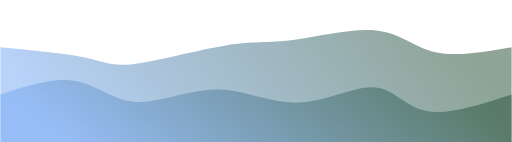
t = 0.00 s
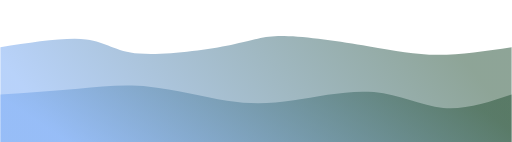
t = 0.75 s
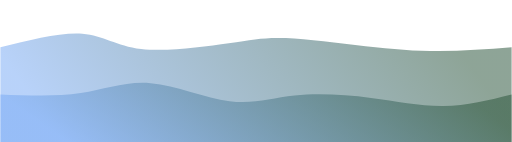
t = 1.25 s
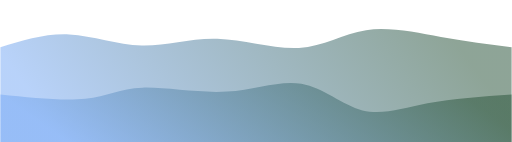
t = 2.00 s
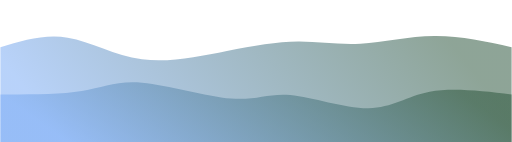
t = 2.75 s
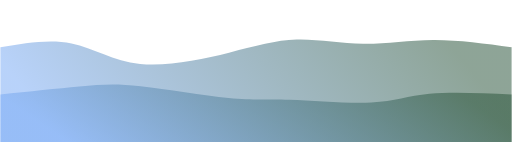
t = 3.25 s

The animated SVG that drew these frames (rendered in a browser with its animation timeline set to each time). Animation: 2 CSS @keyframes rules; one cycle of 4.00 s, repeats indefinitely.

<svg width="100%" height="100%" id="svg" viewBox="0 0 1440 400" xmlns="http://www.w3.org/2000/svg" class="transition duration-300 ease-in-out delay-150"><style>
          .path-0{
            animation:pathAnim-0 4s;
            animation-timing-function: linear;
            animation-iteration-count: infinite;
          }
          @keyframes pathAnim-0{
            0%{
              d: path("M 0,400 C 0,400 0,133 0,133 C 91.58227413260047,141.667124699416 183.16454826520095,150.33424939883201 238,162 C 292.83545173479905,173.66575060116799 310.9240810717967,188.33012710408792 377,180 C 443.0759189282033,171.66987289591208 557.1391274476125,140.34524218481624 635,128 C 712.8608725523875,115.65475781518376 754.5194091377534,122.28890415664719 824,113 C 893.4805908622466,103.71109584335281 990.783236001374,78.49914118859499 1059,86 C 1127.216763998626,93.50085881140501 1166.3476468567503,133.71453108897285 1225,147 C 1283.6523531432497,160.28546891102715 1361.8261765716247,146.64273445551356 1440,133 C 1440,133 1440,400 1440,400 Z");
            }
            25%{
              d: path("M 0,400 C 0,400 0,133 0,133 C 92.50291995877706,111.05908622466507 185.0058399175541,89.11817244933013 243,94 C 300.9941600824459,98.88182755066987 324.4795602885606,130.58639642734454 396,141 C 467.5204397114394,151.41360357265546 587.0759189282034,140.53624184129166 654,126 C 720.9240810717966,111.46375815870834 735.216763998626,93.26863620748883 792,98 C 848.783236001374,102.73136379251117 948.057025077293,130.38921332875302 1028,145 C 1107.942974922707,159.61078667124698 1168.555135692202,161.17451047749913 1234,157 C 1299.444864307798,152.82548952250087 1369.722432153899,142.91274476125045 1440,133 C 1440,133 1440,400 1440,400 Z");
            }
            50%{
              d: path("M 0,400 C 0,400 0,133 0,133 C 63.79800755754036,113.36963242871866 127.59601511508072,93.73926485743732 194,97 C 260.4039848849193,100.26073514256268 329.41394709721754,126.41257299896941 398,128 C 466.58605290278246,129.5874270010306 534.7481964960494,106.610443146685 611,109 C 687.2518035039506,111.389556853315 771.5932669185847,139.14565441429062 841,135 C 910.4067330814153,130.85434558570938 964.8787358296117,94.80693919615253 1030,85 C 1095.1212641703883,75.19306080384747 1170.891789762968,91.62658880109927 1241,104 C 1311.108210237032,116.37341119890073 1375.554105118516,124.68670559945036 1440,133 C 1440,133 1440,400 1440,400 Z");
            }
            75%{
              d: path("M 0,400 C 0,400 0,133 0,133 C 61.81380968739266,114.49295774647888 123.62761937478533,95.98591549295774 188,109 C 252.37238062521467,122.01408450704226 319.3033321882514,166.54929577464787 399,180 C 478.6966678117486,193.45070422535213 571.1590518722089,175.81690140845072 647,155 C 722.8409481277911,134.18309859154928 782.060460322913,110.18309859154928 838,111 C 893.939539677087,111.81690140845072 946.5991068361388,137.45070422535213 1009,136 C 1071.4008931638612,134.54929577464787 1143.5431123325318,106.01408450704226 1217,101 C 1290.4568876674682,95.98591549295774 1365.2284438337342,114.49295774647888 1440,133 C 1440,133 1440,400 1440,400 Z");
            }
            100%{
              d: path("M 0,400 C 0,400 0,133 0,133 C 91.58227413260047,141.667124699416 183.16454826520095,150.33424939883201 238,162 C 292.83545173479905,173.66575060116799 310.9240810717967,188.33012710408792 377,180 C 443.0759189282033,171.66987289591208 557.1391274476125,140.34524218481624 635,128 C 712.8608725523875,115.65475781518376 754.5194091377534,122.28890415664719 824,113 C 893.4805908622466,103.71109584335281 990.783236001374,78.49914118859499 1059,86 C 1127.216763998626,93.50085881140501 1166.3476468567503,133.71453108897285 1225,147 C 1283.6523531432497,160.28546891102715 1361.8261765716247,146.64273445551356 1440,133 C 1440,133 1440,400 1440,400 Z");
            }
          }</style><defs><linearGradient id="gradient" x1="1%" y1="58%" x2="99%" y2="42%"><stop offset="5%" stop-color="#7aabf588"></stop><stop offset="95%" stop-color="#2b553c88"></stop></linearGradient></defs><path d="M 0,400 C 0,400 0,133 0,133 C 91.58227413260047,141.667124699416 183.16454826520095,150.33424939883201 238,162 C 292.83545173479905,173.66575060116799 310.9240810717967,188.33012710408792 377,180 C 443.0759189282033,171.66987289591208 557.1391274476125,140.34524218481624 635,128 C 712.8608725523875,115.65475781518376 754.5194091377534,122.28890415664719 824,113 C 893.4805908622466,103.71109584335281 990.783236001374,78.49914118859499 1059,86 C 1127.216763998626,93.50085881140501 1166.3476468567503,133.71453108897285 1225,147 C 1283.6523531432497,160.28546891102715 1361.8261765716247,146.64273445551356 1440,133 C 1440,133 1440,400 1440,400 Z" stroke="none" stroke-width="0" fill="url(#gradient)" class="transition-all duration-300 ease-in-out delay-150 path-0"></path><style>
          .path-1{
            animation:pathAnim-1 4s;
            animation-timing-function: linear;
            animation-iteration-count: infinite;
          }
          @keyframes pathAnim-1{
            0%{
              d: path("M 0,400 C 0,400 0,266 0,266 C 75.12469941600824,241.75747165922365 150.24939883201648,217.51494331844728 211,228 C 271.7506011679835,238.48505668155272 318.1271040879423,283.69769838543453 383,287 C 447.8728959120577,290.30230161456547 531.2421848162143,251.69426313981452 610,252 C 688.7578151837857,252.30573686018548 762.9041566472004,291.5252490553074 840,289 C 917.0958433527996,286.4747509446926 997.1411885949844,242.2047406389557 1053,246 C 1108.8588114050156,249.7952593610443 1140.5310889728617,301.6557883888698 1201,313 C 1261.4689110271383,324.3442116111302 1350.7344555135692,295.17210580556514 1440,266 C 1440,266 1440,400 1440,400 Z");
            }
            25%{
              d: path("M 0,400 C 0,400 0,266 0,266 C 75.72930264513914,267.2497423565785 151.45860529027829,268.499484713157 222,257 C 292.5413947097217,245.500515286843 357.8948814840261,221.25180350395055 431,230 C 504.1051185159739,238.74819649604945 584.9618687736173,280.4933012710409 648,294 C 711.0381312263827,307.5066987289591 756.2576434215048,292.77499141188594 822,280 C 887.7423565784952,267.22500858811406 974.0075575403639,256.4067330814153 1052,264 C 1129.992442459636,271.5932669185847 1199.712126417039,297.59807626245276 1263,301 C 1326.287873582961,304.40192373754724 1383.1439367914804,285.2009618687736 1440,266 C 1440,266 1440,400 1440,400 Z");
            }
            50%{
              d: path("M 0,400 C 0,400 0,266 0,266 C 88.59154929577466,275.2669185846788 177.1830985915493,284.5338371693576 239,278 C 300.8169014084507,271.4661628306424 335.8591549295776,249.13156990724838 400,247 C 464.1408450704224,244.86843009275162 557.3802816901408,262.9398832016489 638,258 C 718.6197183098592,253.0601167983511 786.6197183098591,225.10889728615595 848,236 C 909.3802816901409,246.89110271384405 964.1408450704225,296.6245276537272 1020,311 C 1075.8591549295775,325.3754723462728 1132.8169014084508,304.39299209893505 1203,291 C 1273.1830985915492,277.60700790106495 1356.5915492957747,271.80350395053244 1440,266 C 1440,266 1440,400 1440,400 Z");
            }
            75%{
              d: path("M 0,400 C 0,400 0,266 0,266 C 82.87186533837169,263.02919958777056 165.74373067674338,260.05839917554107 226,249 C 286.2562693232566,237.94160082445893 323.89694263139813,218.79560288560634 399,228 C 474.10305736860187,237.20439711439366 586.6684987976641,274.7591892820337 654,284 C 721.3315012023359,293.2408107179663 743.4290621779458,274.1676399862591 806,278 C 868.5709378220542,281.8323600137409 971.6152524905531,308.5702507729302 1042,303 C 1112.384747509447,297.4297492270698 1150.109927859842,259.55135692202 1211,248 C 1271.890072140158,236.44864307798005 1355.945036070079,251.22432153899 1440,266 C 1440,266 1440,400 1440,400 Z");
            }
            100%{
              d: path("M 0,400 C 0,400 0,266 0,266 C 75.12469941600824,241.75747165922365 150.24939883201648,217.51494331844728 211,228 C 271.7506011679835,238.48505668155272 318.1271040879423,283.69769838543453 383,287 C 447.8728959120577,290.30230161456547 531.2421848162143,251.69426313981452 610,252 C 688.7578151837857,252.30573686018548 762.9041566472004,291.5252490553074 840,289 C 917.0958433527996,286.4747509446926 997.1411885949844,242.2047406389557 1053,246 C 1108.8588114050156,249.7952593610443 1140.5310889728617,301.6557883888698 1201,313 C 1261.4689110271383,324.3442116111302 1350.7344555135692,295.17210580556514 1440,266 C 1440,266 1440,400 1440,400 Z");
            }
          }</style><defs><linearGradient id="gradient" x1="1%" y1="58%" x2="99%" y2="42%"><stop offset="5%" stop-color="#7aabf5ff"></stop><stop offset="95%" stop-color="#2b553cff"></stop></linearGradient></defs><path d="M 0,400 C 0,400 0,266 0,266 C 75.12469941600824,241.75747165922365 150.24939883201648,217.51494331844728 211,228 C 271.7506011679835,238.48505668155272 318.1271040879423,283.69769838543453 383,287 C 447.8728959120577,290.30230161456547 531.2421848162143,251.69426313981452 610,252 C 688.7578151837857,252.30573686018548 762.9041566472004,291.5252490553074 840,289 C 917.0958433527996,286.4747509446926 997.1411885949844,242.2047406389557 1053,246 C 1108.8588114050156,249.7952593610443 1140.5310889728617,301.6557883888698 1201,313 C 1261.4689110271383,324.3442116111302 1350.7344555135692,295.17210580556514 1440,266 C 1440,266 1440,400 1440,400 Z" stroke="none" stroke-width="0" fill="url(#gradient)" class="transition-all duration-300 ease-in-out delay-150 path-1"></path></svg>
